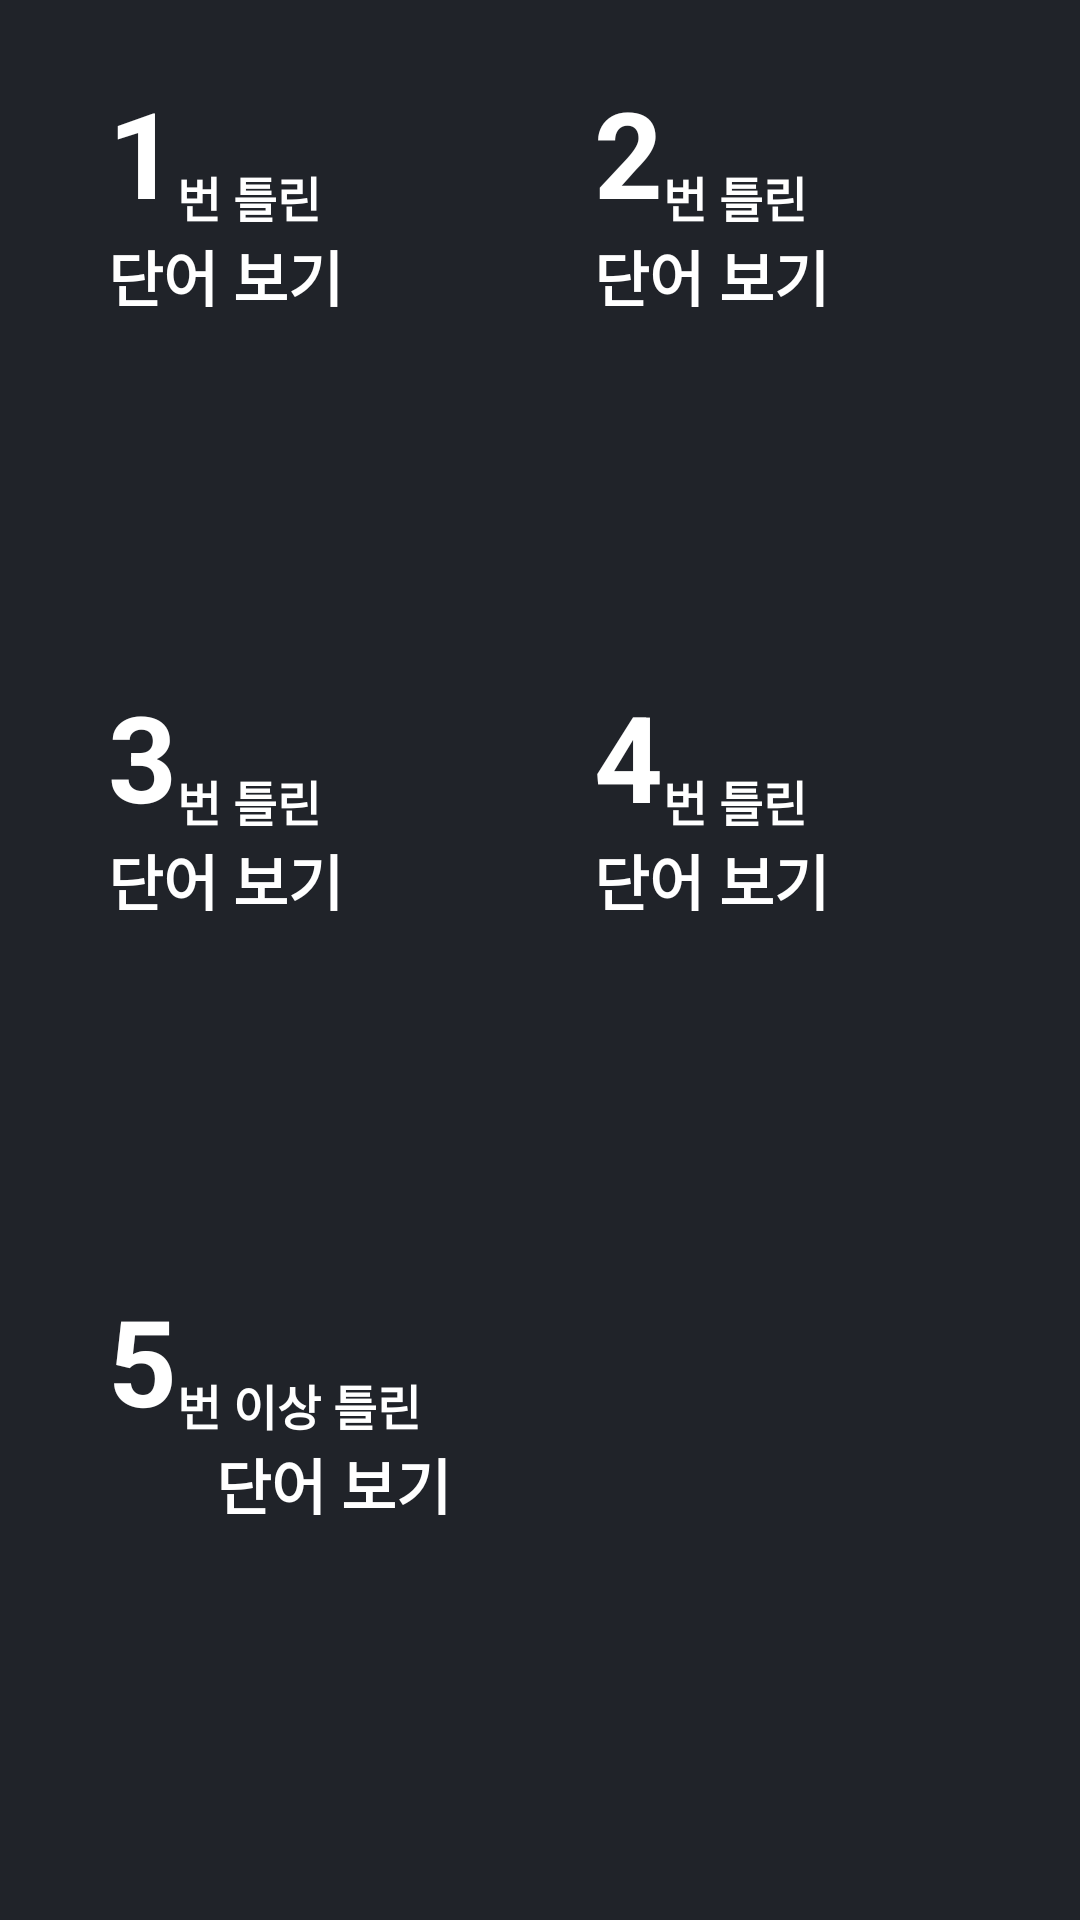

Write the Android layout XML for this screen, with the resource values it uses.
<!-- AndroidManifest.xml: application theme AppTheme -->
<!-- res/layout/fragment_wrong_word.xml -->
<?xml version="1.0" encoding="utf-8"?>
<layout xmlns:app="http://schemas.android.com/apk/res-auto"
    xmlns:tools="http://schemas.android.com/tools"
    xmlns:android="http://schemas.android.com/apk/res/android">

    <androidx.constraintlayout.widget.ConstraintLayout
        android:layout_width="match_parent"
        android:layout_height="match_parent"
        android:background="@color/dark1Color">

        <androidx.constraintlayout.widget.ConstraintLayout
            android:id="@+id/wrong_btn_1wrong"
            android:layout_width="0dp"
            android:layout_height="0dp"
            android:layout_marginStart="24dp"
            android:layout_marginTop="24dp"
            android:layout_marginEnd="6dp"
            android:background="@drawable/button"
            android:backgroundTint="@color/dark2Color"
            android:elevation="5dp"
            app:layout_constraintBottom_toTopOf="@+id/wrong_btn_3wrong"
            app:layout_constraintEnd_toStartOf="@+id/wrong_btn_2wrong"
            app:layout_constraintStart_toStartOf="parent"
            app:layout_constraintTop_toTopOf="parent">

            <TextView
                android:id="@+id/txt_num1"
                android:layout_width="wrap_content"
                android:layout_height="wrap_content"
                android:layout_marginStart="12dp"
                android:text="1"
                android:textColor="@color/whiteColor"
                android:textSize="40sp"
                android:textStyle="bold"
                app:layout_constraintStart_toStartOf="parent"
                app:layout_constraintTop_toTopOf="parent" />

            <TextView
                android:id="@+id/txt_num1_text"
                android:layout_width="wrap_content"
                android:layout_height="wrap_content"
                android:text="번 틀린"
                android:textColor="@color/whiteColor"
                android:textSize="16sp"
                android:textStyle="bold"
                app:layout_constraintBottom_toBottomOf="@+id/txt_num1"
                app:layout_constraintStart_toEndOf="@+id/txt_num1" />

            <TextView
                android:id="@+id/textView2"
                android:layout_width="wrap_content"
                android:layout_height="wrap_content"
                android:text="단어 보기"
                android:textColor="@color/whiteColor"
                android:textSize="20sp"
                android:textStyle="bold"
                app:layout_constraintStart_toStartOf="@+id/txt_num1"
                app:layout_constraintTop_toBottomOf="@+id/txt_num1" />

        </androidx.constraintlayout.widget.ConstraintLayout>

        <androidx.constraintlayout.widget.ConstraintLayout
            android:id="@+id/wrong_btn_2wrong"
            android:layout_width="0dp"
            android:layout_height="0dp"
            android:layout_marginStart="6dp"
            android:layout_marginTop="24dp"
            android:layout_marginEnd="24dp"
            android:background="@drawable/button"
            android:backgroundTint="@color/dark2Color"
            android:elevation="5dp"
            app:layout_constraintBottom_toBottomOf="@+id/wrong_btn_1wrong"
            app:layout_constraintEnd_toEndOf="parent"
            app:layout_constraintStart_toEndOf="@+id/wrong_btn_1wrong"
            app:layout_constraintTop_toTopOf="parent">

            <TextView
                android:id="@+id/txt_num2"
                android:layout_width="wrap_content"
                android:layout_height="wrap_content"
                android:layout_marginStart="12dp"
                android:text="2"
                android:textColor="@color/whiteColor"
                android:textSize="40sp"
                android:textStyle="bold"
                app:layout_constraintStart_toStartOf="parent"
                app:layout_constraintTop_toTopOf="parent" />

            <TextView
                android:id="@+id/txt_num1_text2"
                android:layout_width="wrap_content"
                android:layout_height="wrap_content"
                android:text="번 틀린"
                android:textColor="@color/whiteColor"
                android:textSize="16sp"
                android:textStyle="bold"
                app:layout_constraintBottom_toBottomOf="@+id/txt_num2"
                app:layout_constraintStart_toEndOf="@+id/txt_num2" />

            <TextView
                android:id="@+id/textView3"
                android:layout_width="wrap_content"
                android:layout_height="wrap_content"
                android:text="단어 보기"
                android:textColor="@color/whiteColor"
                android:textSize="20sp"
                android:textStyle="bold"
                app:layout_constraintStart_toStartOf="@+id/txt_num2"
                app:layout_constraintTop_toBottomOf="@+id/txt_num2" />

        </androidx.constraintlayout.widget.ConstraintLayout>

        <androidx.constraintlayout.widget.ConstraintLayout
            android:id="@+id/wrong_btn_3wrong"
            android:layout_width="0dp"
            android:layout_height="0dp"
            android:layout_marginStart="24dp"
            android:layout_marginTop="12dp"
            android:layout_marginEnd="6dp"
            android:background="@drawable/button"
            android:backgroundTint="@color/dark2Color"
            android:elevation="5dp"
            app:layout_constraintBottom_toTopOf="@+id/wrong_btn_5wrong"
            app:layout_constraintEnd_toStartOf="@+id/wrong_btn_4wrong"
            app:layout_constraintStart_toStartOf="parent"
            app:layout_constraintTop_toBottomOf="@+id/wrong_btn_1wrong">

            <TextView
                android:id="@+id/txt_num3"
                android:layout_width="wrap_content"
                android:layout_height="wrap_content"
                android:layout_marginStart="12dp"
                android:text="3"
                android:textColor="@color/whiteColor"
                android:textSize="40sp"
                android:textStyle="bold"
                app:layout_constraintStart_toStartOf="parent"
                app:layout_constraintTop_toTopOf="parent" />

            <TextView
                android:id="@+id/txt_num1_text3"
                android:layout_width="wrap_content"
                android:layout_height="wrap_content"
                android:text="번 틀린"
                android:textColor="@color/whiteColor"
                android:textSize="16sp"
                android:textStyle="bold"
                app:layout_constraintBottom_toBottomOf="@+id/txt_num3"
                app:layout_constraintStart_toEndOf="@+id/txt_num3" />

            <TextView
                android:id="@+id/textView4"
                android:layout_width="wrap_content"
                android:layout_height="wrap_content"
                android:text="단어 보기"
                android:textColor="@color/whiteColor"
                android:textSize="20sp"
                android:textStyle="bold"
                app:layout_constraintStart_toStartOf="@+id/txt_num3"
                app:layout_constraintTop_toBottomOf="@+id/txt_num3" />

        </androidx.constraintlayout.widget.ConstraintLayout>

        <androidx.constraintlayout.widget.ConstraintLayout
            android:id="@+id/wrong_btn_4wrong"
            android:layout_width="0dp"
            android:layout_height="0dp"
            android:layout_marginStart="6dp"
            android:layout_marginEnd="24dp"
            android:background="@drawable/button"
            android:backgroundTint="@color/dark2Color"
            android:elevation="5dp"
            app:layout_constraintBottom_toBottomOf="@+id/wrong_btn_3wrong"
            app:layout_constraintEnd_toEndOf="parent"
            app:layout_constraintStart_toEndOf="@+id/wrong_btn_3wrong"
            app:layout_constraintTop_toTopOf="@+id/wrong_btn_3wrong">

            <TextView
                android:id="@+id/txt_num4"
                android:layout_width="wrap_content"
                android:layout_height="wrap_content"
                android:layout_marginStart="12dp"
                android:text="4"
                android:textColor="@color/whiteColor"
                android:textSize="40sp"
                android:textStyle="bold"
                app:layout_constraintStart_toStartOf="parent"
                app:layout_constraintTop_toTopOf="parent" />

            <TextView
                android:id="@+id/txt_num1_text4"
                android:layout_width="wrap_content"
                android:layout_height="wrap_content"
                android:text="번 틀린"
                android:textColor="@color/whiteColor"
                android:textSize="16sp"
                android:textStyle="bold"
                app:layout_constraintBottom_toBottomOf="@+id/txt_num4"
                app:layout_constraintStart_toEndOf="@+id/txt_num4" />

            <TextView
                android:id="@+id/textView5"
                android:layout_width="wrap_content"
                android:layout_height="wrap_content"
                android:text="단어 보기"
                android:textColor="@color/whiteColor"
                android:textSize="20sp"
                android:textStyle="bold"
                app:layout_constraintStart_toStartOf="@+id/txt_num4"
                app:layout_constraintTop_toBottomOf="@+id/txt_num4" />

        </androidx.constraintlayout.widget.ConstraintLayout>

        <androidx.constraintlayout.widget.ConstraintLayout
            android:id="@+id/wrong_btn_5wrong"
            android:layout_width="0dp"
            android:layout_height="0dp"
            android:layout_marginStart="24dp"
            android:layout_marginTop="12dp"
            android:layout_marginEnd="24dp"
            android:layout_marginBottom="24dp"
            android:background="@drawable/button"
            android:backgroundTint="@color/dark2Color"
            android:elevation="5dp"
            app:layout_constraintBottom_toBottomOf="parent"
            app:layout_constraintEnd_toEndOf="parent"
            app:layout_constraintStart_toStartOf="parent"
            app:layout_constraintTop_toBottomOf="@+id/wrong_btn_3wrong">

            <TextView
                android:id="@+id/txt_num5"
                android:layout_width="wrap_content"
                android:layout_height="wrap_content"
                android:layout_marginStart="12dp"
                android:text="5"
                android:textColor="@color/whiteColor"
                android:textSize="40sp"
                android:textStyle="bold"
                app:layout_constraintStart_toStartOf="parent"
                app:layout_constraintTop_toTopOf="parent" />

            <TextView
                android:id="@+id/txt_num1_text5"
                android:layout_width="wrap_content"
                android:layout_height="wrap_content"
                android:text="번 이상 틀린"
                android:textColor="@color/whiteColor"
                android:textSize="16sp"
                android:textStyle="bold"
                app:layout_constraintBottom_toBottomOf="@+id/txt_num5"
                app:layout_constraintStart_toEndOf="@+id/txt_num5" />

            <TextView
                android:id="@+id/textView6"
                android:layout_width="wrap_content"
                android:layout_height="wrap_content"
                android:layout_marginStart="36dp"
                android:text="단어 보기"
                android:textColor="@color/whiteColor"
                android:textSize="20sp"
                android:textStyle="bold"
                app:layout_constraintStart_toStartOf="@+id/txt_num5"
                app:layout_constraintTop_toBottomOf="@+id/txt_num5" />
        </androidx.constraintlayout.widget.ConstraintLayout>
    </androidx.constraintlayout.widget.ConstraintLayout>
</layout>
<!-- resources referenced by this layout -->
<resources>
  <color name="dark1Color">#202329</color>
  <color name="dark2Color">#2b2e35</color>
  <color name="whiteColor">#FFFFFF</color>
  <style name="AppTheme" parent="Theme.MaterialComponents.Light.NoActionBar">
          
          <item name="colorPrimary">@color/colorPrimary</item>
          <item name="colorPrimaryDark">@color/colorPrimary</item>
          <item name="colorAccent">@color/colorPrimary</item>
          <item name="windowNoTitle">true</item>
          <item name="android:windowLightStatusBar">false</item>
          <item name="android:statusBarColor">@color/dark1Color</item>
      </style>
  <color name="colorPrimary">#2DB400</color>
</resources>
